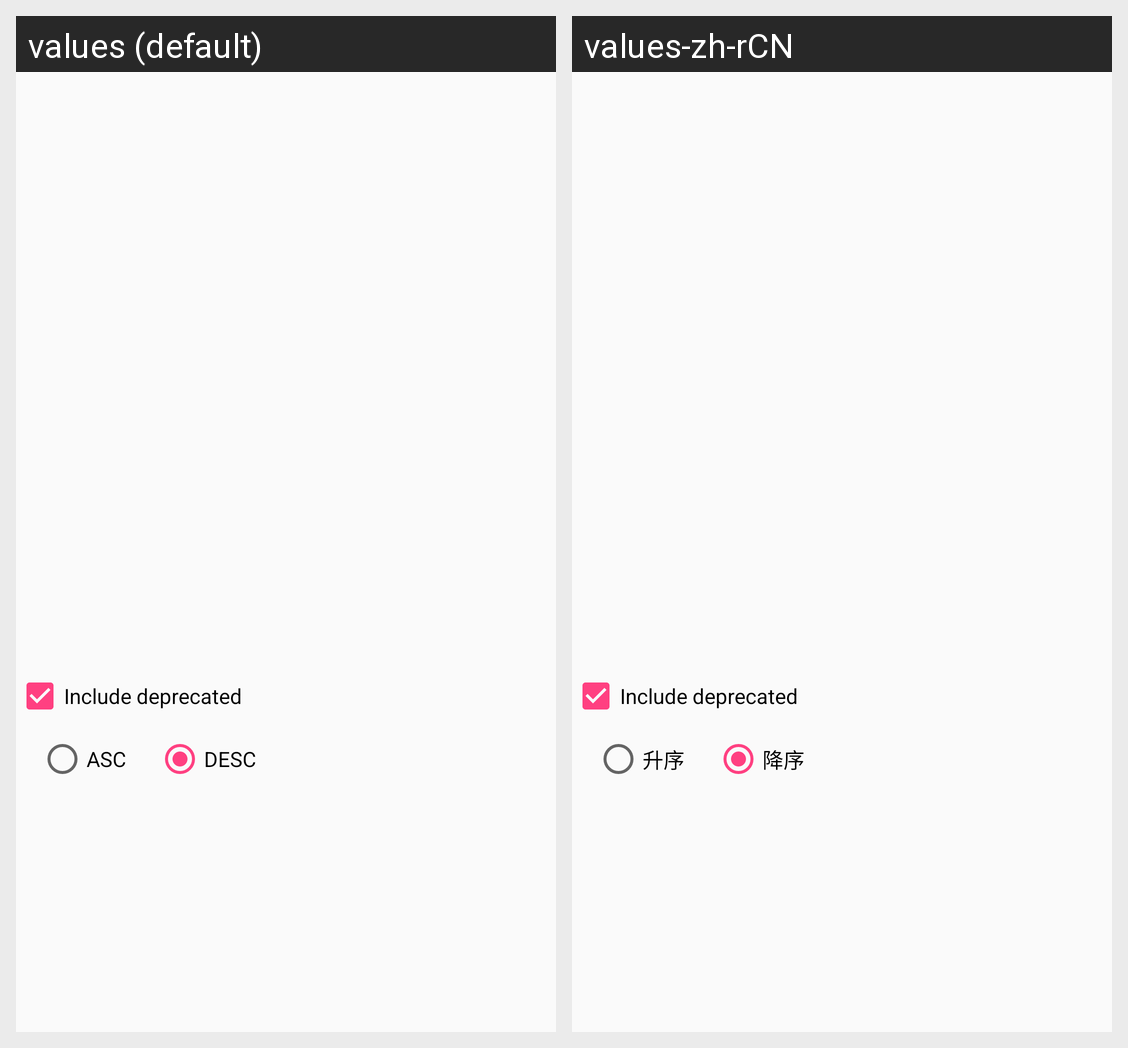

Translations of the strings shown on this Android screen, per locale in the grid:
Android screen res/layout/dlg_gdb_sort.xml rendered under 2 locales, left to right: values (default), values-zh-rCN. Device: Nexus 5 (rendered at 1080×1920; each locale shown at half size, 540×960, under a caption strip naming it); theme JJThemeLight.
Strings drawn on this screen, with the default value and each locale's value (text and hints the layout hard-codes, and strings that could not be matched under every locale, appear in the picture but are not listed):

gdb_sort_asc
  values: ASC
  values-zh-rCN: 升序

gdb_sort_desc
  values: DESC
  values-zh-rCN: 降序
